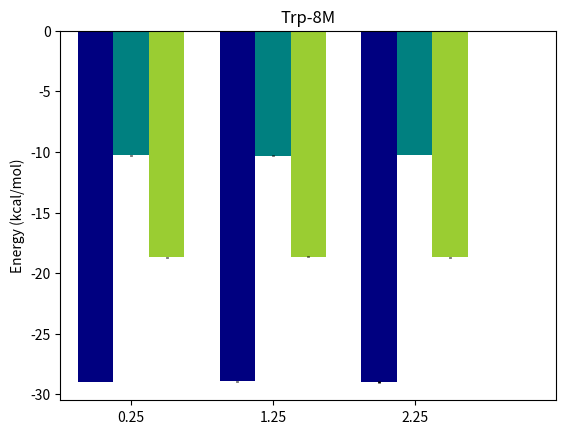

Here is the Python script that generated this plot: (Note: this script raises an exception after producing the figure.)
import numpy as np
import matplotlib.pyplot as plt

fig = plt.figure()
ax = fig.add_subplot(111)

## the data
N = 3
menMeans = [-28.983,-28.922,-28.985]
menStd =   [0.030511, 0.050821, 0.053277]
womenMeans = [-10.282,-10.302,-10.275]
womenStd =   [0.018701,0.029029,0.011453]
womenMeans2 = [-18.7,-18.647,-18.684]
womenStd2 =   [0.029805,0.055267,0.05333]

## necessary variables
ind = np.arange(N)                # the x locations for the groups
width = 0.25                      # the width of the bars

## the bars
rects1 = ax.bar(ind, menMeans, width,
                color='navy',
                yerr=menStd,
                error_kw=dict(elinewidth=2,ecolor='black'))

rects2 = ax.bar(ind+width, womenMeans, width,
                    color='teal',
                    yerr=womenStd,
                    error_kw=dict(elinewidth=2,ecolor='black'))



rects3 = ax.bar(ind+2*width, womenMeans2, width,
                    color='yellowgreen',
                    yerr=womenStd2,
                    error_kw=dict(elinewidth=2,ecolor='black'))

# axes and labels
ax.set_xlim(-width,len(ind)+width)
#ax.set_ylim(0,45)
ax.set_ylabel('Energy (kcal/mol)')
ax.set_title('Trp-8M')
xTickMarks = ['set'+str(i) for i in range(1,6)]
ax.set_xticks(ind+width)
xtickNames = ax.set_xticklabels(xTickMarks)
plt.setp(xtickNames, rotation=45, fontsize=10)

## add a legend
ax.legend( (rects1[0], rects2[0],rects3[0]), ('total', 'ele' ,'vdw') )

plt.show()


